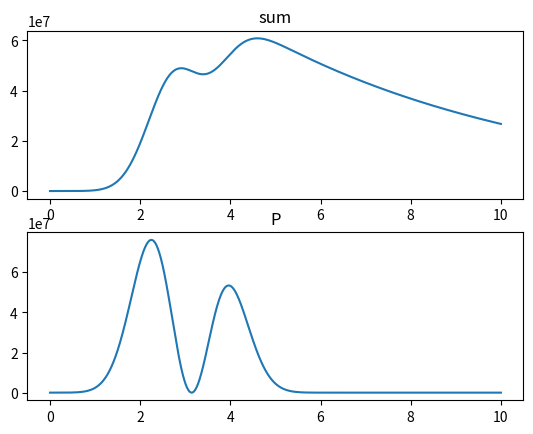

Recreate this plot in Python.
import numpy as np
import matplotlib.pyplot as plt
from scipy.integrate import quad

c = 0.08
t右边界 = 10
STEP = 1000

def P(t):
    return np.sin(t) * np.sin(t) * np.log10(5 * t + 6) * np.exp( - t * t + 6 * t + 10) + 1

def f(t):
    return P(t)*np.exp(-c*x)

y = []
for i in range(STEP):
    x = i * (t右边界)/(STEP)
    积分,误差 = quad(f,0,x)
    y.append(np.exp(-c*x) * 积分)
plt.subplot(2,1,1)
plt.plot(np.linspace(0,t右边界,STEP),np.array(y))
plt.title('sum')

plt.subplot(2,1,2)
plt.plot(np.linspace(0,t右边界,STEP),P(np.linspace(0,t右边界,STEP)))
plt.title('P')
plt.show()